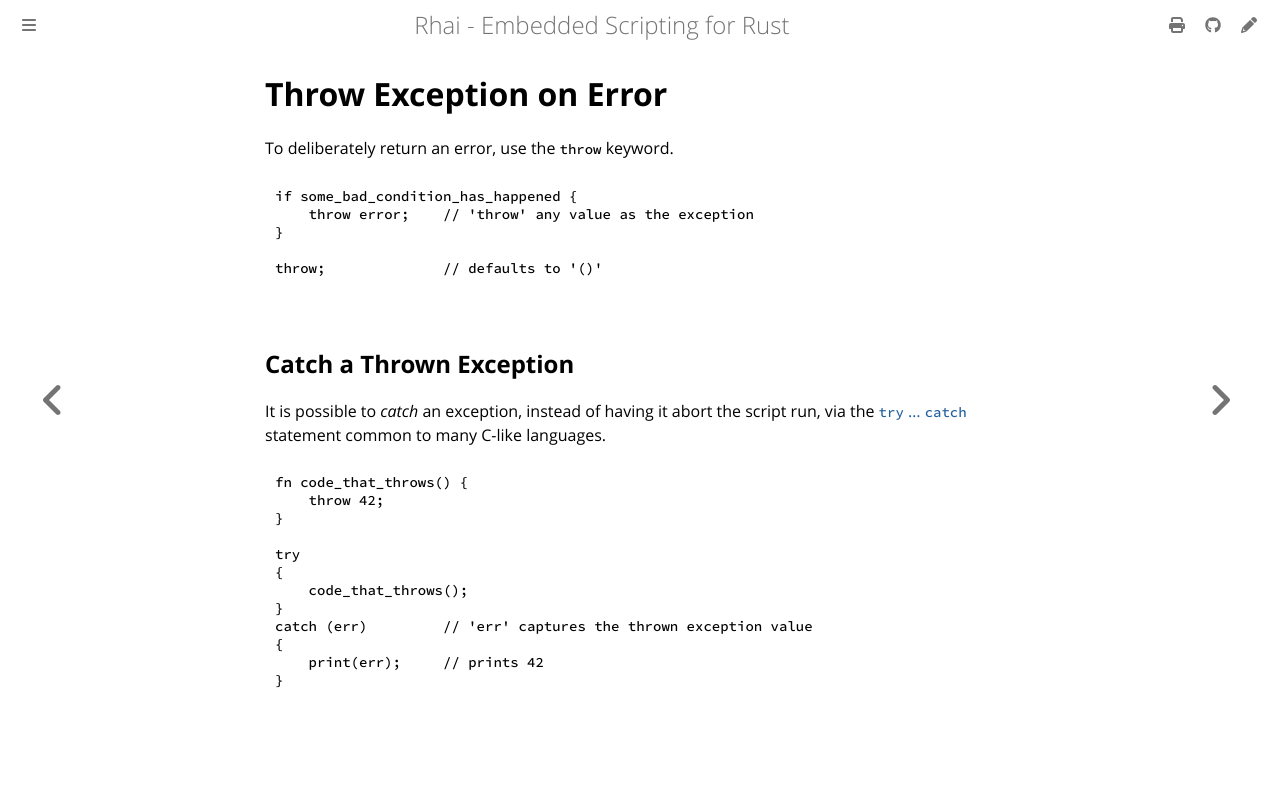

repository: rhaiscript/book · page: ref/throw.html · generator: mdbook

Throw Exception on Error
========================

To deliberately return an error, use the `throw` keyword.

```js
if some_bad_condition_has_happened {
    throw error;    // 'throw' any value as the exception
}

throw;              // defaults to '()'
```


Catch a Thrown Exception
------------------------

It is possible to _catch_ an exception, instead of having it abort the script run, via the
[`try` ... `catch`](try-catch.md) statement common to many C-like languages.

```js
fn code_that_throws() {
    throw 42;
}

try
{
    code_that_throws();
}
catch (err)         // 'err' captures the thrown exception value
{
    print(err);     // prints 42
}
```
